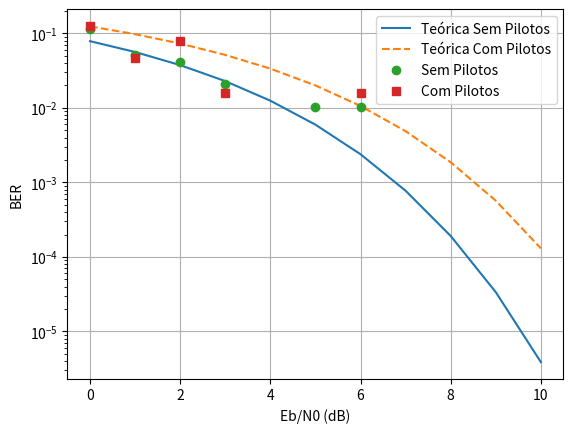
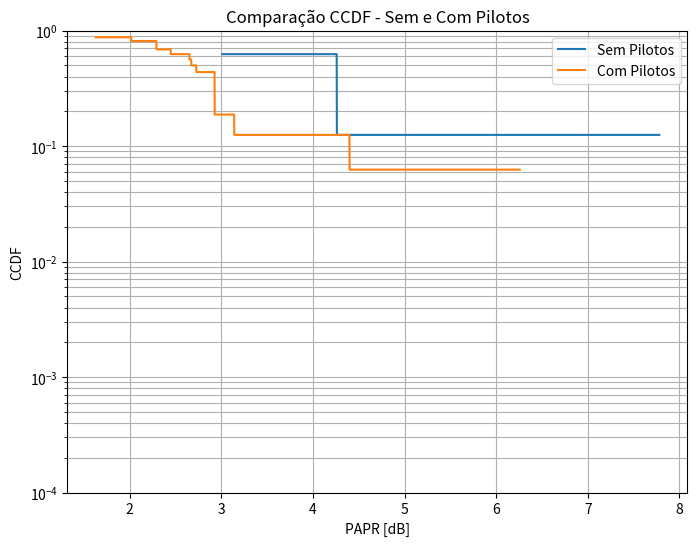

Recreate these plots in Python, in order.
import numpy as np
import matplotlib.pyplot as plt
from scipy.special import erfc
import random

random.seed(42)
# ------------------------------- AMBIENTE ----------------------------------------------------------------
class Environment():
    def __init__(self, N_data=4, N_total=6, num_symbols = 16):
      self.N_data = N_data
      self.N_total = N_total
      self.num_symbols = num_symbols
      self.N_pilots = 2
      self.M = 2
      self.Eo = 1
      self.E = (2 / 3) * (self.M - 1) * self.Eo

    def transmitir_sem_pilotos(self, tx_signal_total, bits_total):
          # Transmissor sem pilotos
          bits = np.random.randint(0, 2, (self.num_symbols, self.N_total))  # Gera bits aleatórios
          symbols = 2 * bits - 1                                           # Modula em BPSK

          tx_signal = np.fft.ifft(symbols, n=self.N_total, axis=1) * np.sqrt(self.N_total)  # IFFT para sinal OFDM
          
          return bits, tx_signal

    def transmitir_com_pilotos(self, Pil, tx_signal_total_Pil, bits_total_pil, episode, symbols, state):
          # Transmissor com pilotos
          Pil = np.array(Pil)
          
          if episode == 0:
              bits = np.random.randint(0, 2, (self.N_data,)) # Tentar gerar de forma ordenada. Não precisaria gerar de forma aleatória.
              bits_total_pil.append(bits)
              symbol = 2 * bits - 1
              symbols[state] = symbol
              
          frame = np.zeros((self.N_total,), dtype=complex)
          frame[1:1+self.N_data] = symbols[state]  # Inserir dados depois dos pilotos
          frame[0] = Pil[0][0]   # primeiro elemento 
          frame[-1] = Pil[0][1]  # segundo elemento
          tx_signal = np.fft.ifft(frame, n=self.N_total) * np.sqrt(self.N_total)
          tx_signal_total_Pil[state] = tx_signal

          return bits_total_pil, tx_signal, tx_signal_total_Pil, symbols

    def receptor(self, tx_signal, bits_transmitidos, EbN0_dB, modo):
          # Receptor comum para sinais com ou sem pilotos

          # Cálculo de energia e ruído
          Es = 1 # Para o sinal normalizado
          EbN0 = 10**(EbN0_dB/10)
          N0 = Es / (np.log2(2) * EbN0)
          if modo == 'com_pilotos':
             N0 = N0 * (self.N_total / (self.N_total - self.N_pilots))
          
          tx_signal = np.array(tx_signal)
        
          # Adiciona ruído
          ruido = np.sqrt(N0/2) * (np.random.randn(*tx_signal.shape) + 1j*np.random.randn(*tx_signal.shape))
          rx_signal = tx_signal + ruido

          # FFT no receptor
          rx_symbols = np.fft.fft(rx_signal, n=self.N_total, axis=1) / np.sqrt(self.N_total)

          if modo == 'sem_pilotos':
              rx_bits = (rx_symbols.real > 0).astype(int)  # Detecção BPSK
          else:
              rx_bits = (rx_symbols[:, 1:1+self.N_data].real > 0).astype(int)  # Ignora as pilotos
              bits_transmitidos = np.array(bits_transmitidos)
          # Cálculo do BER (Bit Error Rate)
          ber = np.mean(bits_transmitidos != rx_bits)
          
          return ber, bits_transmitidos, rx_bits


    def calcular_papr(self, tx_signal):
          potencia = np.abs(tx_signal)**2
          potencia_max = np.max(potencia)
          potencia_media = np.mean(potencia)
          papr = 10 * np.log10(potencia_max / potencia_media)
          return papr

    def calcular_ccdf(self, PAPR_final):
         PAPR_final = np.array(PAPR_final).flatten()  
         PAPR_Total_red = PAPR_final.size
         eixo_x_red = np.arange(min(PAPR_final), max(PAPR_final), 0.001)
         CCDF_red = [len(np.where(PAPR_final > jj)[0]) / PAPR_Total_red for jj in eixo_x_red]
         return eixo_x_red, CCDF_red


    def plotar_ccdf(self, eixo_x1, ccdf1, eixo_x2, ccdf2):
         plt.figure(figsize=(8,6))
         plt.semilogy(eixo_x1, ccdf1, label='Sem Pilotos')
         plt.semilogy(eixo_x2, ccdf2, label='Com Pilotos')
         plt.grid(True, which='both')
         plt.xlabel('PAPR [dB]')
         plt.ylabel('CCDF')
         plt.title('Comparação CCDF - Sem e Com Pilotos')
         plt.ylim(1e-4, 1)
         plt.legend()
         plt.show()

    def step(self, act, state, papr_total_Pil, tx_signal_total_Pil, bits_total_pil, episode, symbols, Pilots1, Pilots2):
          
          Pilots = []
          Pilots.append((Pilots1[act], Pilots2[act]))
          bits_total_pil, tx_signal_pil, tx_signal_total_Pil, symbols = self.transmitir_com_pilotos(Pilots, 
                                                tx_signal_total_Pil, bits_total_pil, episode, symbols, state)
          
          papr_val_Pil = env.calcular_papr(tx_signal_pil)
          
          #papr_total_Pil[state].append(papr_val_Pil)
          
          
          if papr_total_Pil[state] is None or papr_val_Pil <= papr_total_Pil[state]:

        #if papr_val_Pil < papr_total_Pil[state]: # Sempre guardar a menor delas (papr_total_Pil). O mesmo payload.
            #print('entrei')
            #print(papr_total_Pil[state])
             papr_total_Pil[state] = papr_val_Pil
             r = 1
          else:
             r = -1
                  
          
          #papr_total_Pil.append(papr_val_Pil)  
          
          next_state = state + 1
          done = False
          if next_state == (self.num_symbols):
              next_state = 0
              done = True

          return bits_total_pil, papr_total_Pil, tx_signal_total_Pil, symbols, Pilots1, Pilots2, next_state, r, done

    def reset(self):
          return 0

env = Environment()

#----------------------AGENTE------------------------------------------------#

# Ordem de alocação do Wi-Fi. 64/Q-Psk/2 pilots

def Agent(env, alpha, gamma, epsilon, epsilon_min, epsilon_dec, episodios):
    # Inicializar Q(s,a) arbitrariamente
    num_states = env.M**(env.N_total - env.N_pilots)
    num_actions = env.M**(env.N_pilots)
    #num_states = env.num_symbols
    #num_actions = int(env.num_symbols/(env.M**(env.N_pilots)))
    Q = np.zeros((num_states, num_actions))
    symbols = np.zeros((num_states, env.N_total - env.N_pilots))
    tx_signal_total_Pil = np.zeros((num_states,env.N_total), dtype=complex)
    papr_total_Pil = [None for _ in range(num_states)]
    bits_total_pil = []
    total_rewards = []
    Pilots1 = np.random.rand(num_actions) + 1j*np.random.rand(num_actions)
    Pilots2 = np.random.rand(num_actions) + 1j*np.random.rand(num_actions)
    
    for episodio in range(episodios):
        done = False
        s = env.reset()

        while not done:
            # Escolha a ação usando política epsilon-greedy
            if np.random.rand() < epsilon:
                a = np.random.choice(num_actions) # ação aleatória
            else:
                a = np.argmax(Q[s, :]) # melhor ação

            # Executar ação a no ambiente
            bits_pil, papr_total_Pil, tx_signal_total_Pil, symbols, Pilots1, Pilots2, next_s, r, done = env.step(a, s, 
                                        papr_total_Pil, tx_signal_total_Pil, bits_total_pil, episodio, symbols, Pilots1, Pilots2)

            # Atualizar Q(s,a)
            Q[s, a] += alpha * (r + gamma * np.max(Q[next_s, :]) - Q[s, a])
            
            total_rewards.append(r)
            # Atualizar estado
            s = next_s
            print(r)
        # Decaimento do epsilon
        if epsilon > epsilon_min:
            epsilon *= epsilon_dec
        print(epsilon)
    return bits_pil, papr_total_Pil, tx_signal_total_Pil, Q, total_rewards, symbols, Pilots1, Pilots2

bits_pil, papr_total_Pil, tx_signal_total_Pil, Q, total_rewards, symbols, Pilots1, Pilots2 = Agent(env, 0.9, 0.85, 1, 0.1, 0.9995, 10000)
#print('Q-Table:', Q)
#-----------------------------------------------------------------------------------#

# BER:
tx_signal_total = []
bits_total = []
papr_total = []


bits_total, tx_signal_total = env.transmitir_sem_pilotos(tx_signal_total, bits_total)

if __name__ == "__main__":

    EbN0_dB = np.arange(0, 11)
    ber_sem_pilotos = []
    ber_com_pilotos = []
    
    for ebn0 in EbN0_dB:
        ber1, bits_transmitidos1, rx_bits1 = env.receptor(tx_signal_total, bits_total, ebn0, modo='sem_pilotos')
        ber_sem_pilotos.append(ber1)
        
        ber2, bits_transmitidos2, rx_bits2 = env.receptor(tx_signal_total_Pil, bits_pil, ebn0, modo='com_pilotos')
        ber_com_pilotos.append(ber2)

    # BER teórica para BPSK
    EbN0_lin = 10**(EbN0_dB/10)
    ber_theoretical = 0.5 * erfc(np.sqrt(EbN0_lin))
    ber_theoretical_Pil = 0.5 * erfc(np.sqrt(EbN0_lin*((env.N_total - env.N_pilots)/env.N_total)))

    # Plota resultado
    plt.semilogy(EbN0_dB, ber_theoretical, '-', label='Teórica Sem Pilotos')
    plt.semilogy(EbN0_dB, ber_theoretical_Pil, '--', label='Teórica Com Pilotos')
    plt.semilogy(EbN0_dB, ber_sem_pilotos, 'o', label='Sem Pilotos')
    plt.semilogy(EbN0_dB, ber_com_pilotos, 's', label='Com Pilotos')
    plt.xlabel('Eb/N0 (dB)')
    plt.ylabel('BER')
    plt.grid(True)
    plt.legend()
    plt.show()
    

#%% PAPR:


# Sem pilotos
for i in range(env.num_symbols):
    papr_w_Pil = env.calcular_papr(tx_signal_total[i])
    papr_total.append(papr_w_Pil)
eixo_x_w_Pil, ccdf_w_Pil = env.calcular_ccdf(papr_total)

# Com pilotos
eixo_x_Pil, ccdf_Pil = env.calcular_ccdf(papr_total_Pil)

env.plotar_ccdf(eixo_x_w_Pil, ccdf_w_Pil, eixo_x_Pil, ccdf_Pil)


#%% Usando a tabela Q:
    
batch_size = symbols.shape[0]
frames = np.zeros((batch_size, env.N_total), dtype=complex)

for ii in range(batch_size):
    act = np.argmax(Q[ii, :])
    Pilots = []
    Pilots.append((Pilots1[act], Pilots2[act]))
    frames[ii, 1:1+env.N_data] = symbols[ii]
    frames[ii, 0] = Pilots[0][0]
    frames[ii, -1] = Pilots[0][1]

tx_signals = np.fft.ifft(frames, n=env.N_total, axis=1) * np.sqrt(env.N_total)

papr_test = []
for i in range(env.num_symbols):
    papr_Pil = env.calcular_papr(tx_signals[i])
    papr_test.append(papr_Pil)
eixo_test, ccdf_test = env.calcular_ccdf(papr_test)

